Run: headless pygame with SDL's dummy video driver; simulated clock (each Clock.tick advances the game by its frame time, no real sleeping); random seed 0; keys injected as events and as key.get_pressed() state; no mouse input.
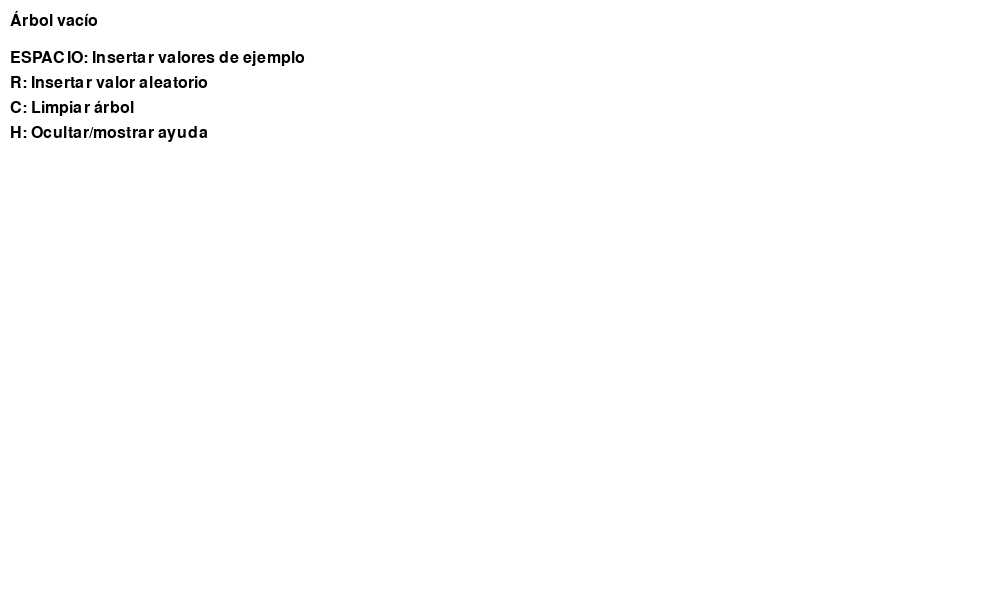
Frame 1 of 4 · flips 1–60 · no input
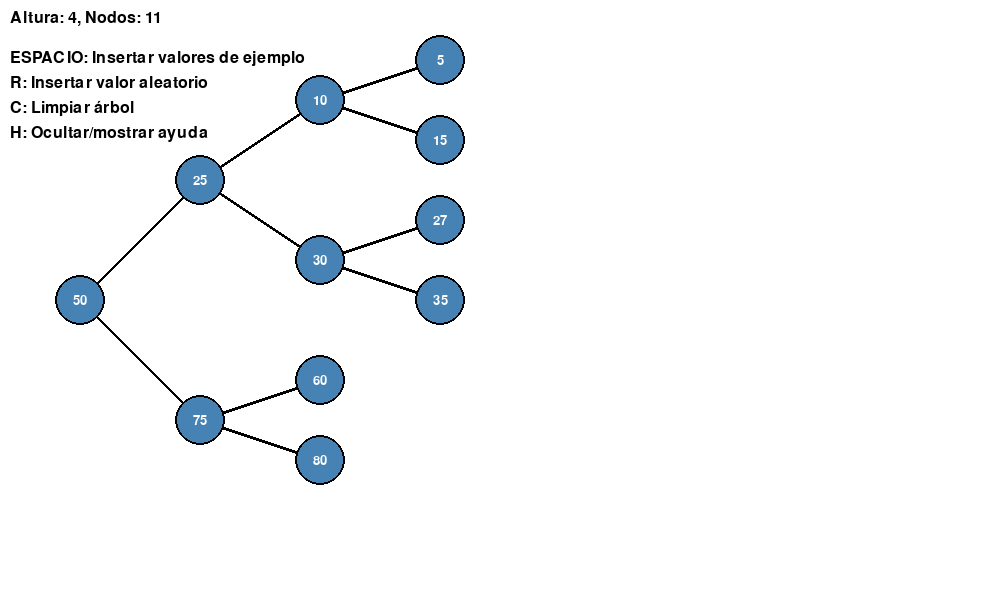
Frame 2 of 4 · flips 61–180 · tapped SPACE, RETURN · held RIGHT (→), D
Frame 3 of 4 · flips 181–300 · held DOWN (↓), S · screen unchanged from frame 2, image omitted
Frame 4 of 4 · flips 301–420 · held LEFT (←), A, UP (↑), W · screen unchanged from frame 3, image omitted

The pygame program that drew these frames:

import pygame
import sys

pygame.init()

class Configs:
    s_width = 1000
    s_height = 600
    FPS = 60
    
    # Colores
    WHITE = (255, 255, 255)
    BLACK = (0, 0, 0)
    BLUE = (70, 130, 180)
    RED = (220, 20, 60)
    GREEN = (34, 139, 34)
    GRAY = (128, 128, 128)
    
    # Configuración del árbol
    NODE_RADIUS = 25
    FONT_SIZE = 20
    LEVEL_SPACING = 120  # Espaciado horizontal entre niveles
    NODE_SPACING = 80    # Espaciado vertical entre nodos

class AVLNode:
    def __init__(self, value, x=0, y=0):
        self.value = value
        self.x = x
        self.y = y
        self.left = None
        self.right = None
        self.height = 1
        
    def draw(self, surface, font):
        # Dibujar círculo del nodo
        pygame.draw.circle(surface, Configs.BLUE, (int(self.x), int(self.y)), Configs.NODE_RADIUS)
        pygame.draw.circle(surface, Configs.BLACK, (int(self.x), int(self.y)), Configs.NODE_RADIUS, 2)
        
        # Dibujar valor del nodo
        text = font.render(str(self.value), True, Configs.WHITE)
        text_rect = text.get_rect(center=(int(self.x), int(self.y)))
        surface.blit(text, text_rect)

class AVLTree:
    def __init__(self):
        self.root = None
        
    def get_height(self, node):
        if not node:
            return 0
        return node.height
    
    def get_balance_factor(self, node):
        if not node:
            return 0
        return self.get_height(node.left) - self.get_height(node.right)
    
    def update_height(self, node):
        if node:
            node.height = 1 + max(self.get_height(node.left), self.get_height(node.right))
    
    def rotate_right(self, y):
        """Rotación simple a la derecha"""
        x = y.left
        T2 = x.right
        
        # Realizar rotación
        x.right = y
        y.left = T2
        
        # Actualizar alturas
        self.update_height(y)
        self.update_height(x)
        
        return x
    
    def rotate_left(self, x):
        """Rotación simple a la izquierda"""
        y = x.right
        T2 = y.left
        
        # Realizar rotación
        y.left = x
        x.right = T2
        
        # Actualizar alturas
        self.update_height(x)
        self.update_height(y)
        
        return y
    
    def insert(self, value):
        """Insertar valor manteniendo propiedades AVL"""
        self.root = self._insert(self.root, value)
        self._calculate_positions()
    
    def _insert(self, node, value):
        # 1. Inserción normal de BST
        if not node:
            return AVLNode(value)
        
        if value < node.value:
            node.left = self._insert(node.left, value)
        elif value > node.value:
            node.right = self._insert(node.right, value)
        else:
            # Valores duplicados no permitidos
            return node
        
        # 2. Actualizar altura del nodo actual
        self.update_height(node)
        
        # 3. Obtener factor de balance
        balance = self.get_balance_factor(node)
        
        # 4. Casos de rotación
        # Caso Left Left
        if balance > 1 and value < node.left.value:
            return self.rotate_right(node)
        
        # Caso Right Right
        if balance < -1 and value > node.right.value:
            return self.rotate_left(node)
        
        # Caso Left Right
        if balance > 1 and value > node.left.value:
            node.left = self.rotate_left(node.left)
            return self.rotate_right(node)
        
        # Caso Right Left
        if balance < -1 and value < node.right.value:
            node.right = self.rotate_right(node.right)
            return self.rotate_left(node)
        
        return node
    
    def _calculate_positions(self):
        """Calcular posiciones para visualización horizontal"""
        if not self.root:
            return
        
        # Obtener dimensiones actuales de la ventana
        window_size = pygame.display.get_surface().get_size()
        
        # Posición inicial de la raíz (lado izquierdo)
        start_x = 80
        start_y = window_size[1] // 2
        
        self.root.x = start_x
        self.root.y = start_y
        
        # Calcular posiciones recursivamente
        self._set_positions(self.root, start_x, start_y, 0)
    
    def _set_positions(self, node, x, y, level):
        """Establecer posiciones de forma recursiva - HORIZONTAL"""
        if not node:
            return
        
        node.x = x
        node.y = y
        
        # Para visualización horizontal:
        # - Los niveles avanzan hacia la derecha (incremento en x)
        # - Los hijos se separan verticalmente (diferencia en y)
        
        next_level_x = x + Configs.LEVEL_SPACING
        
        # Calcular el espaciado vertical basado en la altura del subárbol
        vertical_spacing = self._get_subtree_span(node) * Configs.NODE_SPACING / 2
        
        if node.left:
            left_y = y - vertical_spacing / 2
            self._set_positions(node.left, next_level_x, left_y, level + 1)
        
        if node.right:
            right_y = y + vertical_spacing / 2
            self._set_positions(node.right, next_level_x, right_y, level + 1)
    
    def _get_subtree_span(self, node):
        """Calcular el espacio vertical que necesita un subárbol"""
        if not node:
            return 0
        
        if not node.left and not node.right:
            return 1
        
        left_span = self._get_subtree_span(node.left) if node.left else 0
        right_span = self._get_subtree_span(node.right) if node.right else 0
        
        return max(1, left_span + right_span)
    
    def draw_connections(self, surface):
        """Dibujar todas las conexiones del árbol"""
        if self.root:
            self._draw_connections_recursive(surface, self.root)
    
    def _draw_connections_recursive(self, surface, node):
        """Dibujar conexiones de forma recursiva"""
        if not node:
            return
        
        # Dibujar conexión al hijo izquierdo
        if node.left:
            pygame.draw.line(
                surface, 
                Configs.BLACK, 
                (int(node.x), int(node.y)), 
                (int(node.left.x), int(node.left.y)), 
                3
            )
            self._draw_connections_recursive(surface, node.left)
        
        # Dibujar conexión al hijo derecho
        if node.right:
            pygame.draw.line(
                surface, 
                Configs.BLACK, 
                (int(node.x), int(node.y)), 
                (int(node.right.x), int(node.right.y)), 
                3
            )
            self._draw_connections_recursive(surface, node.right)
    
    def draw_all_nodes(self, surface, font):
        """Dibujar todos los nodos usando BFS"""
        if not self.root:
            return
        
        queue = [self.root]
        while queue:
            current = queue.pop(0)
            current.draw(surface, font)
            
            if current.left:
                queue.append(current.left)
            if current.right:
                queue.append(current.right)
    
    def get_tree_info(self):
        """Obtener información del árbol para debugging"""
        if not self.root:
            return "Árbol vacío"
        
        height = self.get_height(self.root)
        node_count = self._count_nodes(self.root)
        
        return f"Altura: {height}, Nodos: {node_count}"
    
    def _count_nodes(self, node):
        if not node:
            return 0
        return 1 + self._count_nodes(node.left) + self._count_nodes(node.right)

def main():
    # Inicializar pygame
    screen = pygame.display.set_mode((Configs.s_width, Configs.s_height), pygame.RESIZABLE)
    pygame.display.set_caption("Árbol AVL Horizontal - Santiago")
    clock = pygame.time.Clock()
    font = pygame.font.Font(None, Configs.FONT_SIZE)
    info_font = pygame.font.Font(None, 24)
    
    # Crear árbol AVL
    avl_tree = AVLTree()
    
    # Valores de ejemplo para probar
    test_values = [50, 25, 75, 10, 30, 60, 80, 5, 15, 27, 35]
    
    running = True
    show_instructions = True
    
    while running:
        for event in pygame.event.get():
            if event.type == pygame.QUIT:
                running = False
            
            elif event.type == pygame.VIDEORESIZE:
                # Recalcular posiciones al redimensionar
                avl_tree._calculate_positions()
            
            elif event.type == pygame.KEYDOWN:
                if event.key == pygame.K_SPACE:
                    # Insertar valores de ejemplo
                    for value in test_values:
                        avl_tree.insert(value)
                
                elif event.key == pygame.K_c:
                    # Limpiar árbol
                    avl_tree.root = None
                
                elif event.key == pygame.K_r:
                    # Insertar valor aleatorio
                    import random
                    avl_tree.insert(random.randint(1, 100))
                
                elif event.key == pygame.K_h:
                    # Toggle de instrucciones
                    show_instructions = not show_instructions
        
        # Limpiar pantalla
        screen.fill(Configs.WHITE)
        
        # Dibujar árbol
        avl_tree.draw_connections(screen)
        avl_tree.draw_all_nodes(screen, font)
        
        # Mostrar información
        info_text = info_font.render(avl_tree.get_tree_info(), True, Configs.BLACK)
        screen.blit(info_text, (10, 10))
        
        # Mostrar instrucciones
        if show_instructions:
            instructions = [
                "ESPACIO: Insertar valores de ejemplo",
                "R: Insertar valor aleatorio",
                "C: Limpiar árbol",
                "H: Ocultar/mostrar ayuda"
            ]
            
            for i, instruction in enumerate(instructions):
                text = info_font.render(instruction, True, Configs.BLACK)
                screen.blit(text, (10, 50 + i * 25))
        
        pygame.display.flip()
        clock.tick(Configs.FPS)
    
    pygame.quit()
    sys.exit()

if __name__ == "__main__":
    main()
